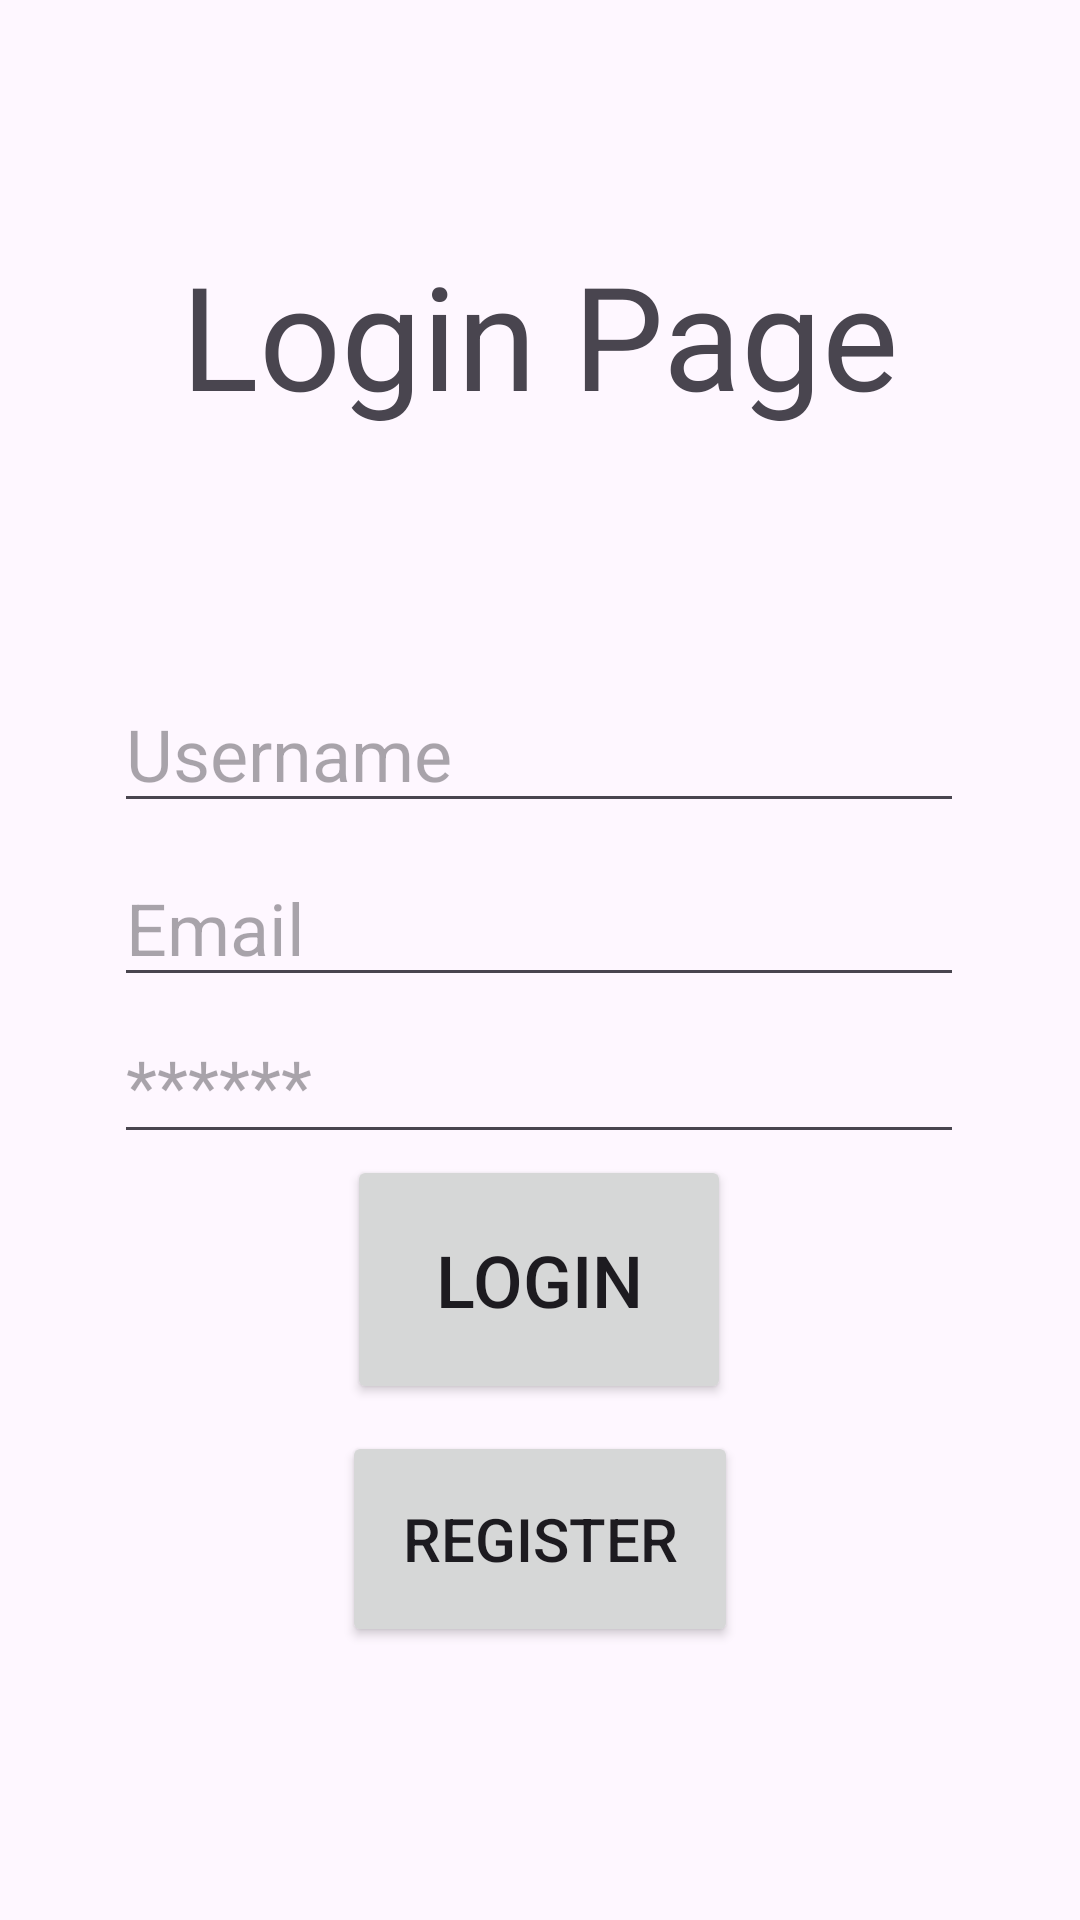

The Android layout XML behind this screen, and the referenced resources:
<!-- AndroidManifest.xml: application theme Theme.WelcomeApp -->
<!-- res/layout/activity_login.xml -->
<?xml version="1.0" encoding="utf-8"?>
<androidx.constraintlayout.widget.ConstraintLayout xmlns:android="http://schemas.android.com/apk/res/android"
    xmlns:app="http://schemas.android.com/apk/res-auto"
    xmlns:tools="http://schemas.android.com/tools"
    android:layout_width="match_parent"
    android:layout_height="match_parent"
    tools:context=".LoginActivity">

    <EditText
        android:id="@+id/usernameET"
        android:layout_width="wrap_content"
        android:layout_height="wrap_content"
        android:ems="10"
        android:hint="Username"
        android:inputType="text"
        android:textSize="24sp"
        app:layout_constraintBottom_toBottomOf="parent"
        app:layout_constraintEnd_toEndOf="@+id/tvLoginPage"
        app:layout_constraintHorizontal_bias="0.512"
        app:layout_constraintStart_toStartOf="@+id/tvLoginPage"
        app:layout_constraintTop_toTopOf="parent"
        app:layout_constraintVertical_bias="0.381" />

    <Button
        android:id="@+id/btnLogin"
        android:layout_width="128dp"
        android:layout_height="83dp"
        android:text="Login"
        android:textSize="24sp"
        app:layout_constraintBottom_toBottomOf="parent"
        app:layout_constraintEnd_toEndOf="@+id/etUserPassword"
        app:layout_constraintStart_toStartOf="@+id/etUserPassword"
        app:layout_constraintTop_toTopOf="parent"
        app:layout_constraintVertical_bias="0.691" />

    <EditText
        android:id="@+id/etUserPassword"
        android:layout_width="wrap_content"
        android:layout_height="wrap_content"
        android:ems="10"
        android:hint="******"
        android:inputType="textPassword"
        android:textSize="24sp"
        app:layout_constraintBottom_toBottomOf="parent"
        app:layout_constraintEnd_toEndOf="@+id/etUserEmail"
        app:layout_constraintHorizontal_bias="0.0"
        app:layout_constraintStart_toStartOf="@+id/etUserEmail"
        app:layout_constraintTop_toTopOf="parent"
        app:layout_constraintVertical_bias="0.568" />

    <EditText
        android:id="@+id/etUserEmail"
        android:layout_width="wrap_content"
        android:layout_height="wrap_content"
        android:ems="10"
        android:hint="Email"
        android:inputType="textEmailAddress"
        android:textSize="24sp"
        app:layout_constraintBottom_toBottomOf="parent"
        app:layout_constraintEnd_toEndOf="@+id/usernameET"
        app:layout_constraintHorizontal_bias="0.0"
        app:layout_constraintStart_toStartOf="@+id/usernameET"
        app:layout_constraintTop_toTopOf="parent"
        app:layout_constraintVertical_bias="0.479" />

    <TextView
        android:id="@+id/tvLoginPage"
        android:layout_width="wrap_content"
        android:layout_height="wrap_content"
        android:text="Login Page"
        android:textSize="48sp"
        app:layout_constraintBottom_toBottomOf="parent"
        app:layout_constraintEnd_toEndOf="parent"
        app:layout_constraintStart_toStartOf="parent"
        app:layout_constraintTop_toTopOf="parent"
        app:layout_constraintVertical_bias="0.138" />

    <Button
        android:id="@+id/btnRegister"
        android:layout_width="132dp"
        android:layout_height="72dp"
        android:text="Register"
        android:textSize="20sp"
        app:layout_constraintBottom_toBottomOf="parent"
        app:layout_constraintEnd_toEndOf="parent"
        app:layout_constraintStart_toStartOf="parent"
        app:layout_constraintTop_toTopOf="parent"
        app:layout_constraintVertical_bias="0.84" />
</androidx.constraintlayout.widget.ConstraintLayout>
<!-- resources referenced by this layout -->
<resources>
  <style name="Theme.WelcomeApp" parent="Base.Theme.WelcomeApp" />
  <style name="Base.Theme.WelcomeApp" parent="Theme.Material3.DayNight.NoActionBar">
          
          
      </style>
</resources>
